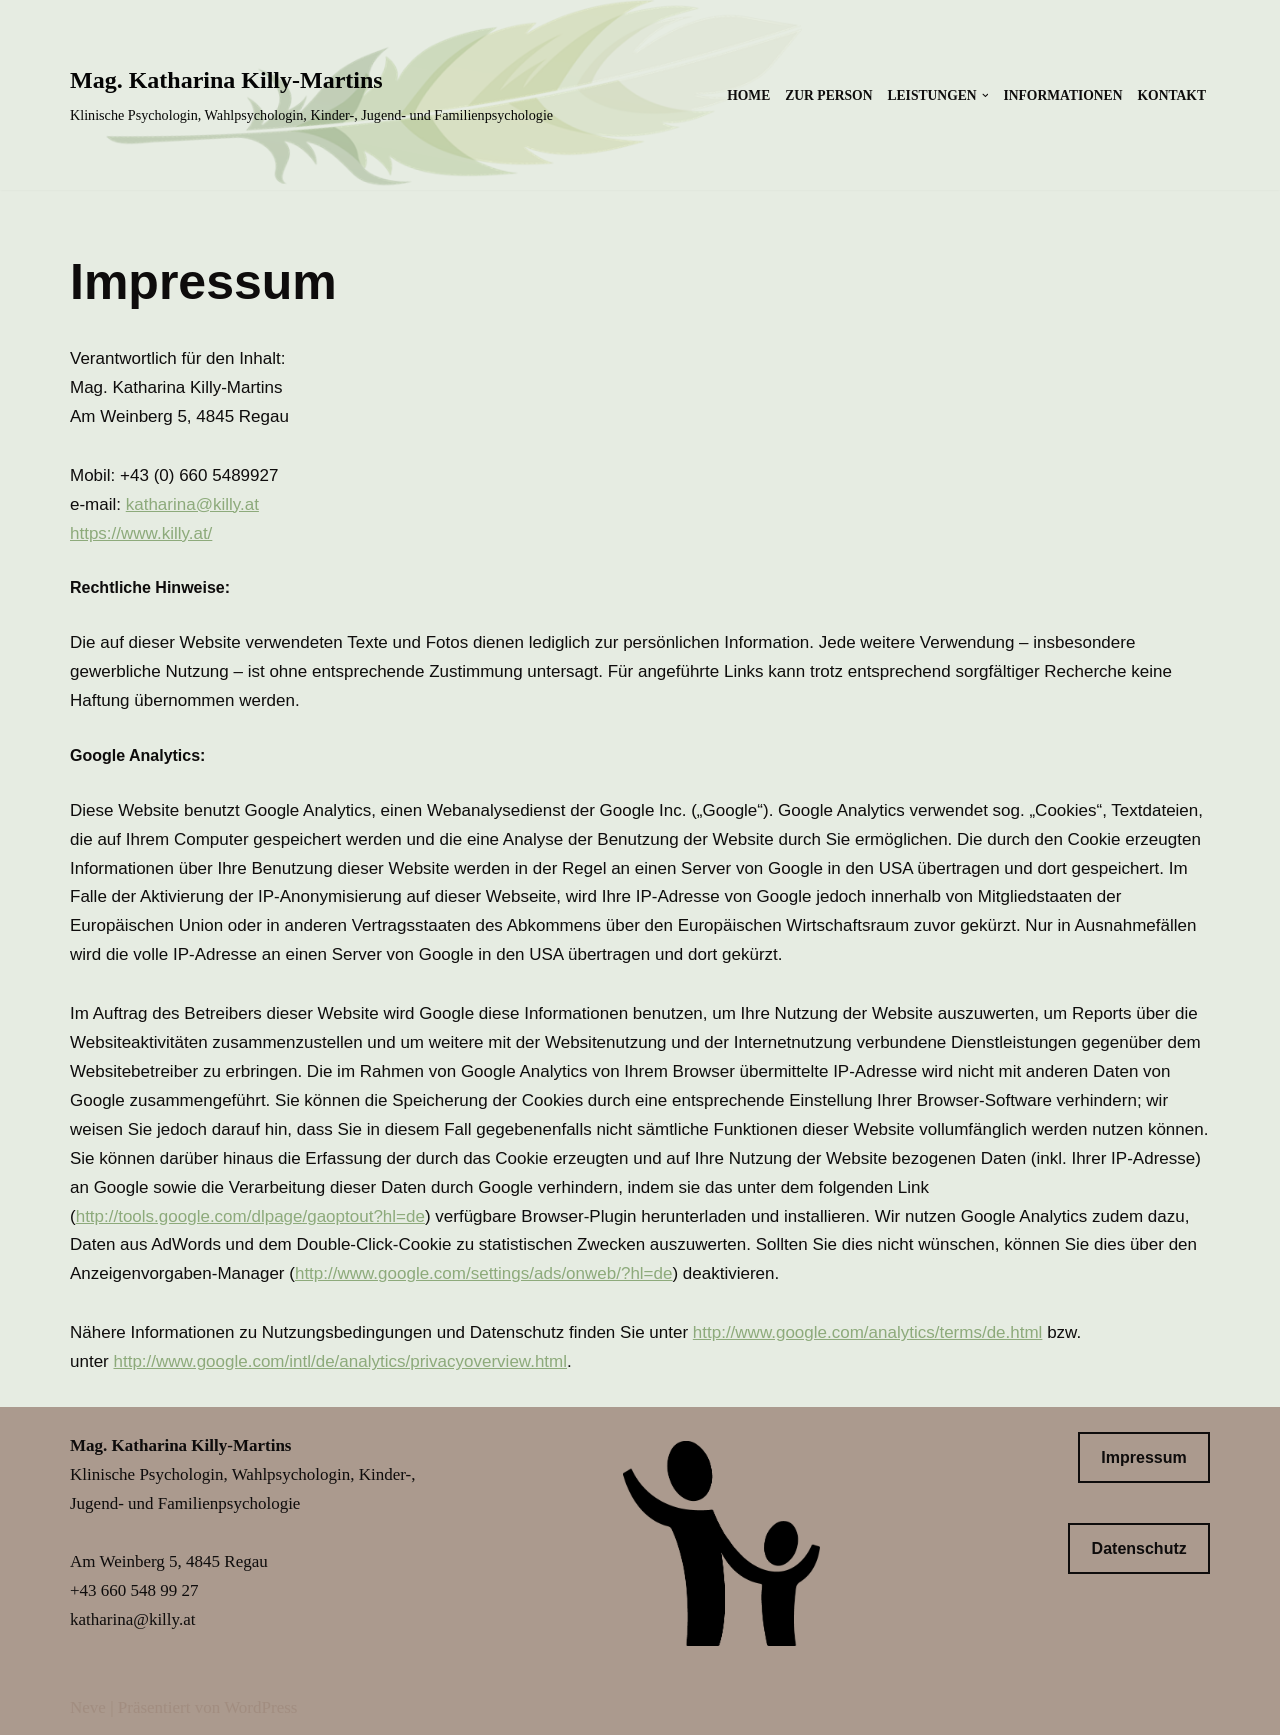

repository: andre-pt/killy-at · page: impressum/index.html · generator: jekyll

title: Impressum
sitemap: false
---

Verantwortlich für den Inhalt:
Mag. Katharina Killy-Martins
Am Weinberg 5, 4845 Regau

Mobil: +43 (0) 660 5489927
e-mail: <katharina@killy.at>
<https://www.killy.at/>

## Rechtliche Hinweise:

Die auf dieser Website verwendeten Texte und Fotos dienen lediglich zur persönlichen Information. Jede weitere Verwendung – insbesondere gewerbliche Nutzung – ist ohne entsprechende Zustimmung untersagt. Für angeführte Links kann trotz entsprechend sorgfältiger Recherche keine Haftung übernommen werden.

## Google Analytics:

Diese Website benutzt Google Analytics, einen Webanalysedienst der Google Inc. („Google“). Google Analytics verwendet sog. „Cookies“, Textdateien, die auf Ihrem Computer gespeichert werden und die eine Analyse der Benutzung der Website durch Sie ermöglichen. Die durch den Cookie erzeugten Informationen über Ihre Benutzung dieser Website werden in der Regel an einen Server von Google in den USA übertragen und dort gespeichert. Im Falle der Aktivierung der IP-Anonymisierung auf dieser Webseite, wird Ihre IP-Adresse von Google jedoch innerhalb von Mitgliedstaaten der Europäischen Union oder in anderen Vertragsstaaten des Abkommens über den Europäischen Wirtschaftsraum zuvor gekürzt. Nur in Ausnahmefällen wird die volle IP-Adresse an einen Server von Google in den USA übertragen und dort gekürzt.

Im Auftrag des Betreibers dieser Website wird Google diese Informationen benutzen, um Ihre Nutzung der Website auszuwerten, um Reports über die Websiteaktivitäten zusammenzustellen und um weitere mit der Websitenutzung und der Internetnutzung verbundene Dienstleistungen gegenüber dem Websitebetreiber zu erbringen. Die im Rahmen von Google Analytics von Ihrem Browser übermittelte IP-Adresse wird nicht mit anderen Daten von Google zusammengeführt. Sie können die Speicherung der Cookies durch eine entsprechende Einstellung Ihrer Browser-Software verhindern; wir weisen Sie jedoch darauf hin, dass Sie in diesem Fall gegebenenfalls nicht sämtliche Funktionen dieser Website vollumfänglich werden nutzen können. Sie können darüber hinaus die Erfassung der durch das Cookie erzeugten und auf Ihre Nutzung der Website bezogenen Daten (inkl. Ihrer IP-Adresse) an Google sowie die Verarbeitung dieser Daten durch Google verhindern, indem sie das unter dem folgenden Link (<http://tools.google.com/dlpage/gaoptout?hl=de>) verfügbare Browser-Plugin herunterladen und installieren. Wir nutzen Google Analytics zudem dazu, Daten aus AdWords und dem Double-Click-Cookie zu statistischen Zwecken auszuwerten. Sollten Sie dies nicht wünschen, können Sie dies über den Anzeigenvorgaben-Manager (<http://www.google.com/settings/ads/onweb/?hl=de>) deaktivieren.

Nähere Informationen zu Nutzungsbedingungen und Datenschutz finden Sie unter <http://www.google.com/analytics/terms/de.html> bzw. unter <http://www.google.com/intl/de/analytics/privacyoverview.html>.
